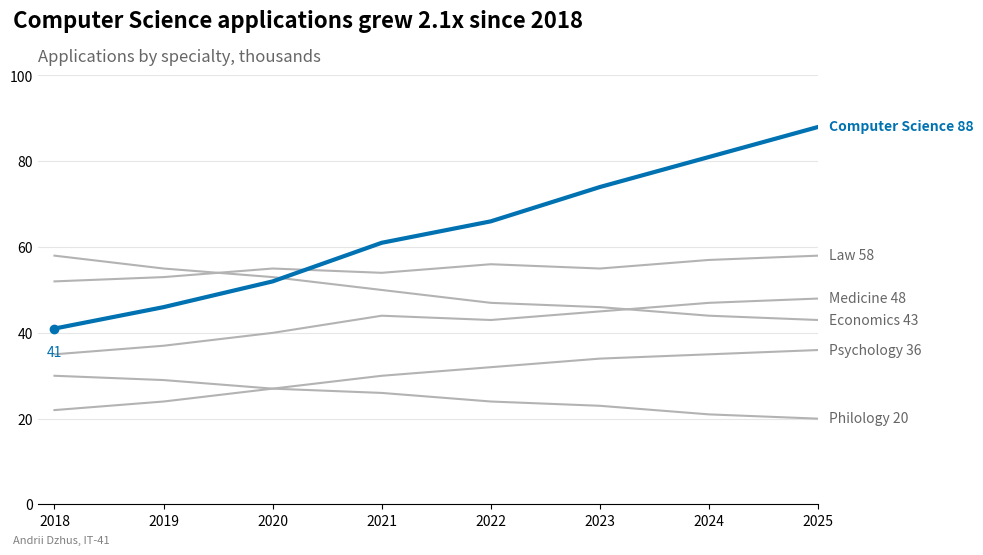

Reproduce this figure in Python.
import matplotlib.pyplot as plt
import numpy as np

STUDENT_NAME = "Andrii Dzhus"   # ім'я та прізвище транслітерацією
STUDENT_GROUP = "IT-41"   # група

years = np.arange(2018, 2026)
# заяви вступників за спеціальностями, тис.
applications = {
    "Computer Science": np.array([41, 46, 52, 61, 66, 74, 81, 88]),
    "Economics": np.array([58, 55, 53, 50, 47, 46, 44, 43]),
    "Law": np.array([52, 53, 55, 54, 56, 55, 57, 58]),
    "Medicine": np.array([35, 37, 40, 44, 43, 45, 47, 48]),
    "Psychology": np.array([22, 24, 27, 30, 32, 34, 35, 36]),
    "Philology": np.array([30, 29, 27, 26, 24, 23, 21, 20]),
}
highlight = "Computer Science"

HIGHLIGHT_COLOR = "#0072B2"
GRAY = "0.7"
TEXT_GRAY = "0.4"

# загальні налаштування рамок - один раз для всієї фігури
plt.rcParams["axes.spines.top"] = False
plt.rcParams["axes.spines.right"] = False
plt.rcParams["axes.spines.left"] = False

fig, ax = plt.subplots(figsize=(10, 5.5))

# спершу сірі лінії, виділена - поверх них
for name, values in applications.items():
    if name == highlight:
        continue
    ax.plot(years, values, color=GRAY, linewidth=1.5)
    ax.annotate(f"{name} {values[-1]}", xy=(years[-1], values[-1]), xytext=(8, 0),
                textcoords="offset points", va="center", color=TEXT_GRAY, fontsize=10)

main = applications[highlight]
ax.plot(years, main, color=HIGHLIGHT_COLOR, linewidth=3, zorder=3)
ax.plot(years[0], main[0], "o", color=HIGHLIGHT_COLOR, zorder=3)
ax.annotate(f"{main[0]}", xy=(years[0], main[0]), xytext=(0, -12),
            textcoords="offset points", ha="center", va="top", color=HIGHLIGHT_COLOR)
ax.annotate(f"{highlight} {main[-1]}", xy=(years[-1], main[-1]), xytext=(8, 0),
            textcoords="offset points", va="center", color=HIGHLIGHT_COLOR,
            fontweight="bold", fontsize=10)

ax.set_xlim(years[0] - 0.15, years[-1])
ax.set_ylim(0, 100)
ax.set_xticks(years)
ax.tick_params(axis="y", length=0)
ax.grid(axis="y", color="0.9")

# заголовок - висновок; кратність зростання рахується з даних
growth = main[-1] / main[0]
fig.suptitle(f"{highlight} applications grew {growth:.1f}x since {years[0]}",
             x=0.01, ha="left", fontsize=16, fontweight="bold")
ax.set_title("Applications by specialty, thousands", loc="left", color=TEXT_GRAY, pad=10)

fig.text(0.01, 0.01, f"{STUDENT_NAME}, {STUDENT_GROUP}", fontsize=8, color="gray")
fig.subplots_adjust(left=0.035, right=0.815, top=0.86, bottom=0.08)

fig.savefig("task_1.png", dpi=100)
plt.show()
